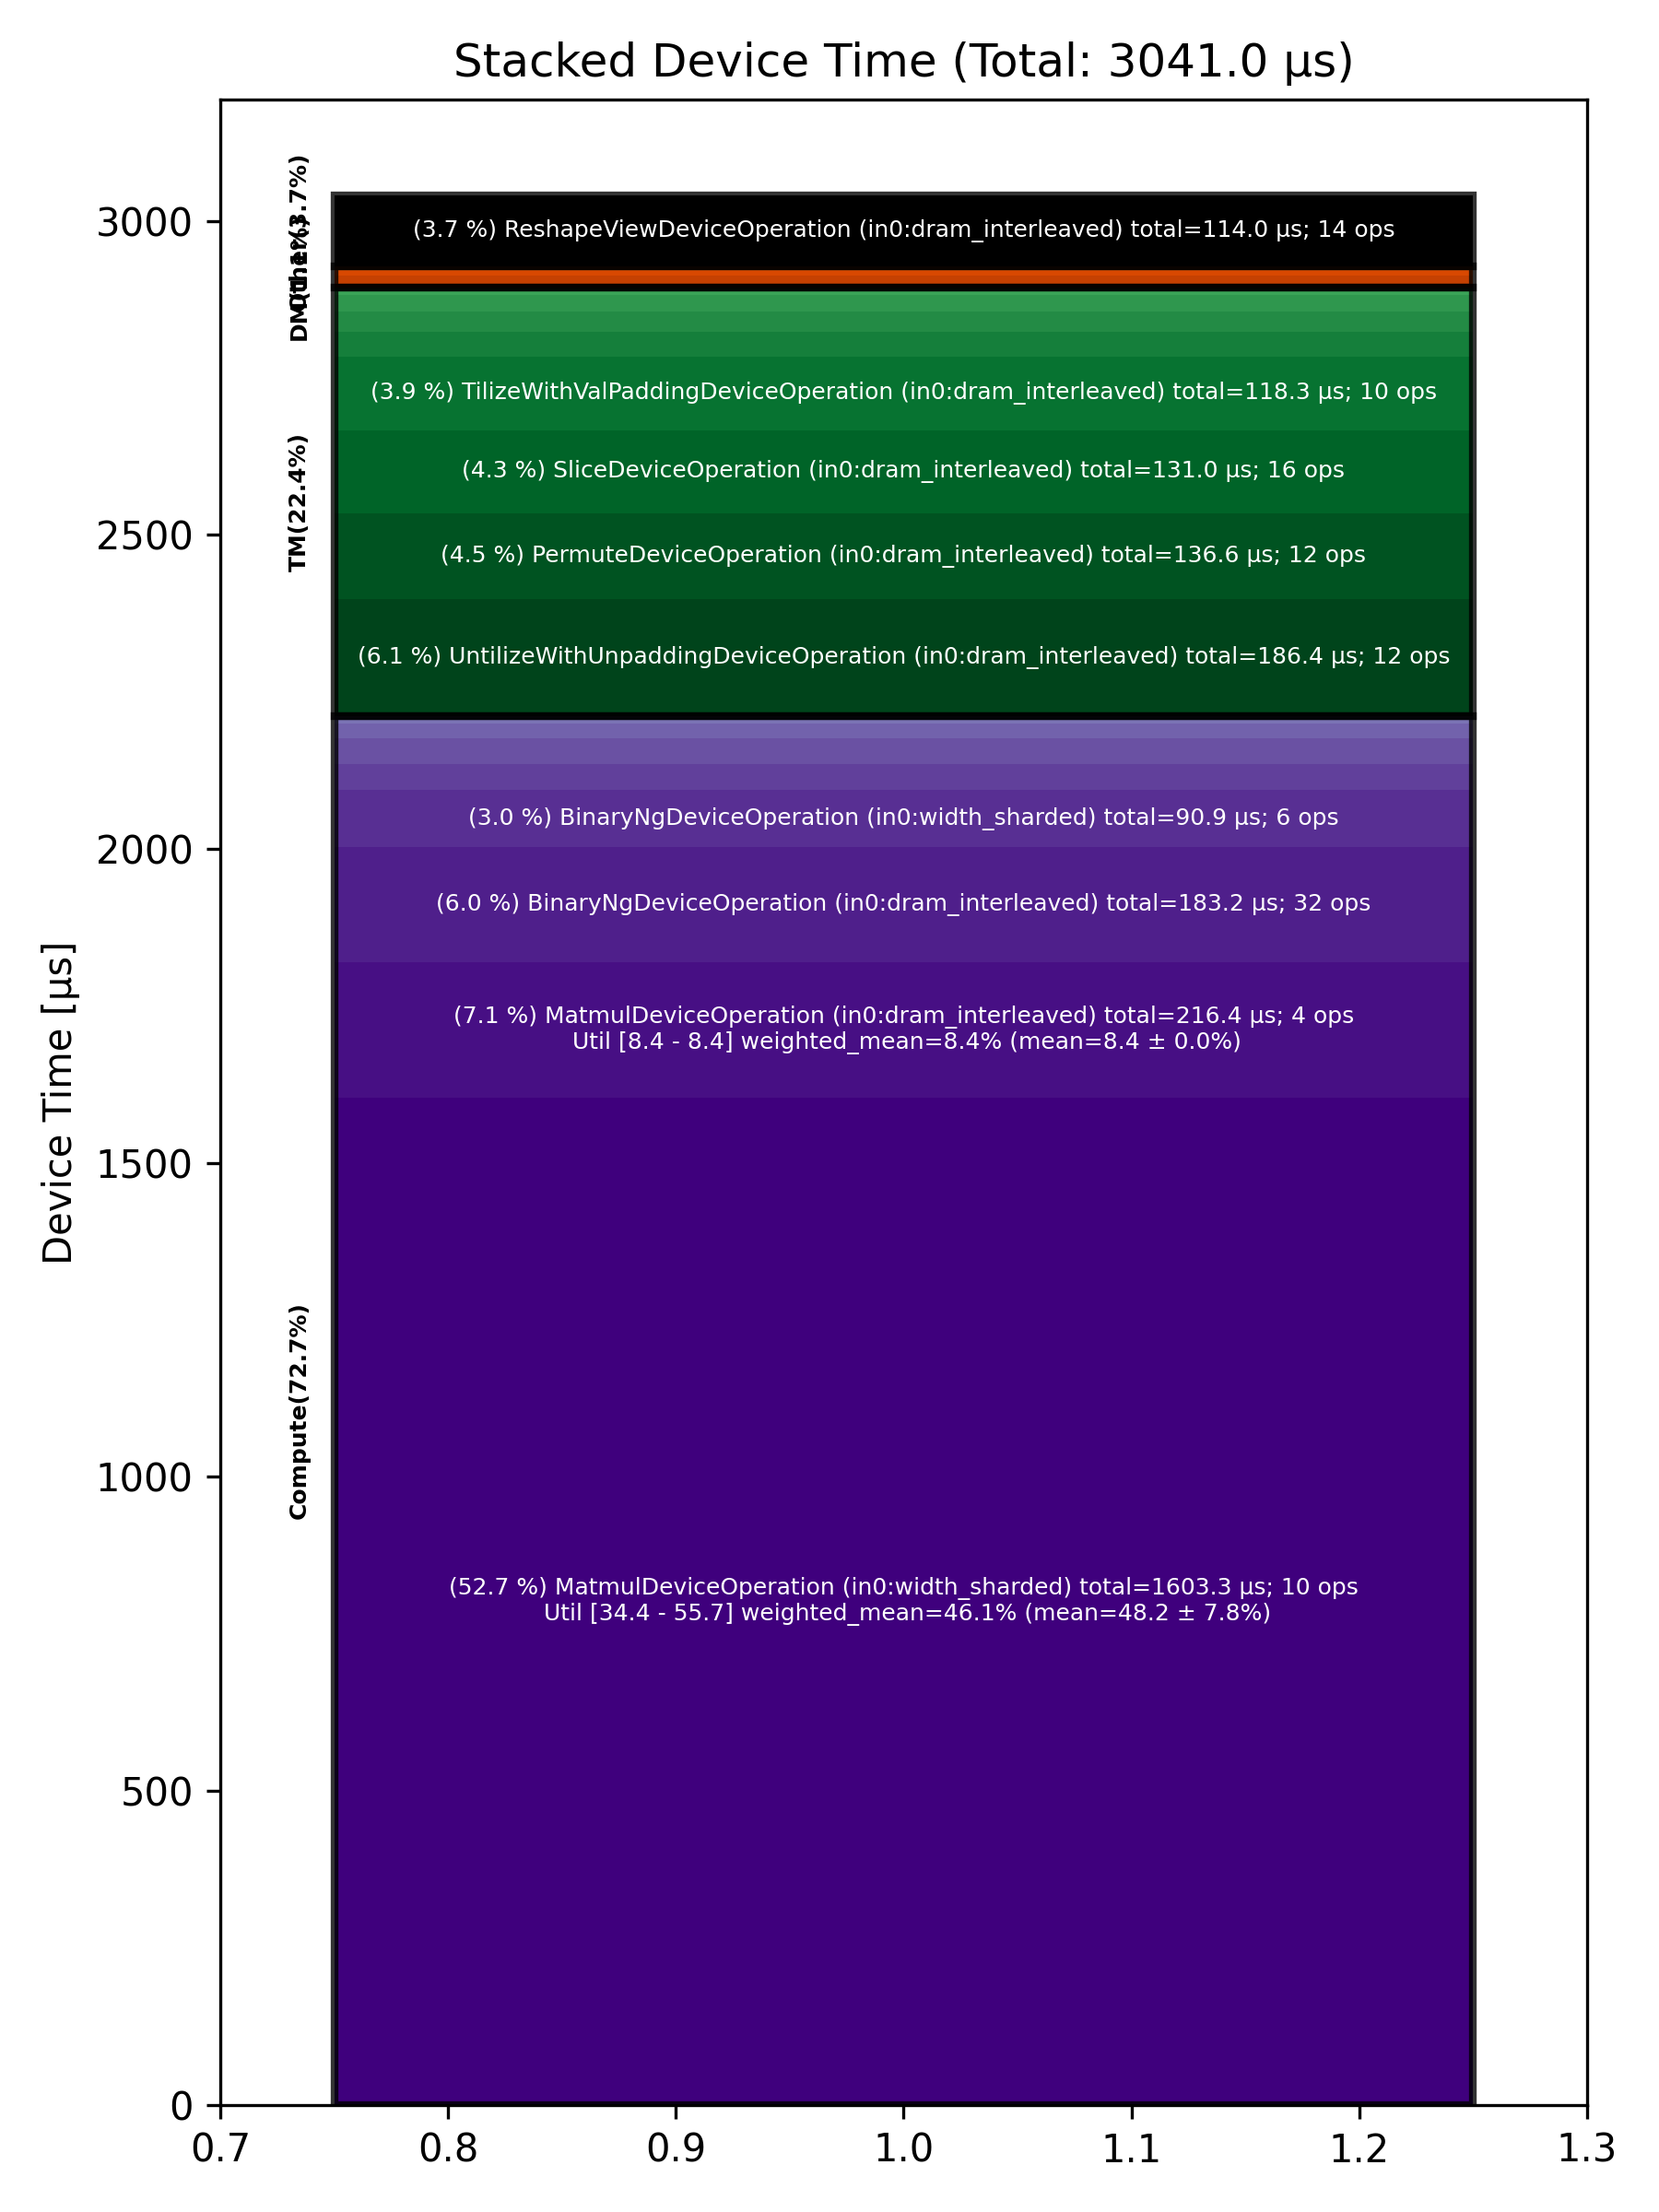

Data behind this chart, as committed beside it:
Total % [%], Op Code, Device Time Sum [μs], Op Count, Op Category, Min FLOPs [%], Max FLOPs [%], Mean FLOPs [%], Std FLOPs [%], Weighted Mean FLOPs [%]
52.72, MatmulDeviceOperation (in0:width_sharded…, 1603, 10, Compute, 34.40, 55.71, 48.17, 7.79, 46.11
7.12, MatmulDeviceOperation (in0:dram_interlea…, 216.4, 4, Compute, 8.40, 8.42, 8.41, 0.01, 8.41
6.13, UntilizeWithUnpaddingDeviceOperation (in…, 186.4, 12, TM, , , , , 
6.02, BinaryNgDeviceOperation (in0:dram_interl…, 183.2, 32, Compute, , , , , 
4.49, PermuteDeviceOperation (in0:dram_interle…, 136.6, 12, TM, , , , , 
4.31, SliceDeviceOperation (in0:dram_interleav…, 131, 16, TM, , , , , 
3.89, TilizeWithValPaddingDeviceOperation (in0…, 118.3, 10, TM, , , , , 
3.75, ReshapeViewDeviceOperation (in0:dram_int…, 114, 14, Other, , , , , 
2.99, BinaryNgDeviceOperation (in0:width_shard…, 90.95, 6, Compute, , , , , 
1.37, UnaryDeviceOperation (in0:dram_interleav…, 41.64, 14, Compute, , , , , 
1.36, LayerNormDeviceOperation (in0:width_shar…, 41.24, 4, Compute, , , , , 
1.28, FillPadDeviceOperation (in0:dram_interle…, 39.05, 6, TM, , , , , 
1.08, TypecastDeviceOperation (in0:dram_interl…, 32.77, 8, TM, , , , , 
0.88, TransposeDeviceOperation (in0:dram_inter…, 26.62, 8, TM, , , , , 
0.74, ReduceDeviceOperation (in0:dram_interlea…, 22.57, 6, Compute, , , , , 
0.59, CopyDeviceOperation (in0:dram_interleave…, 17.86, 4, DM, , , , , 
0.41, LayerNormDeviceOperation (in0:dram_inter…, 12.50, 2, Compute, , , , , 
0.38, ConcatDeviceOperation (in0:dram_interlea…, 11.67, 6, TM, , , , , 
0.26, ShardedToInterleavedDeviceOperation (in0…, 7.84, 2, DM, , , , , 
0.23, InterleavedToShardedDeviceOperation (in0…, 7.05, 4, DM, , , , , 
